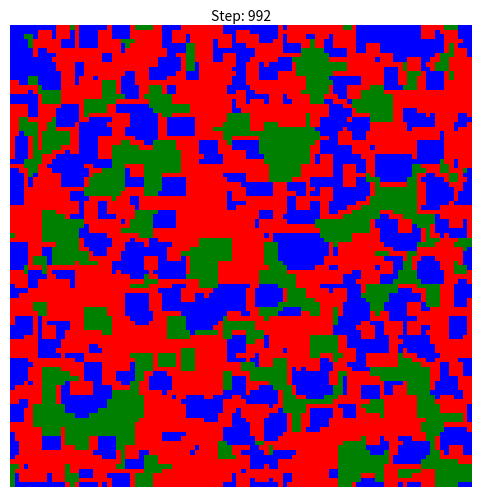
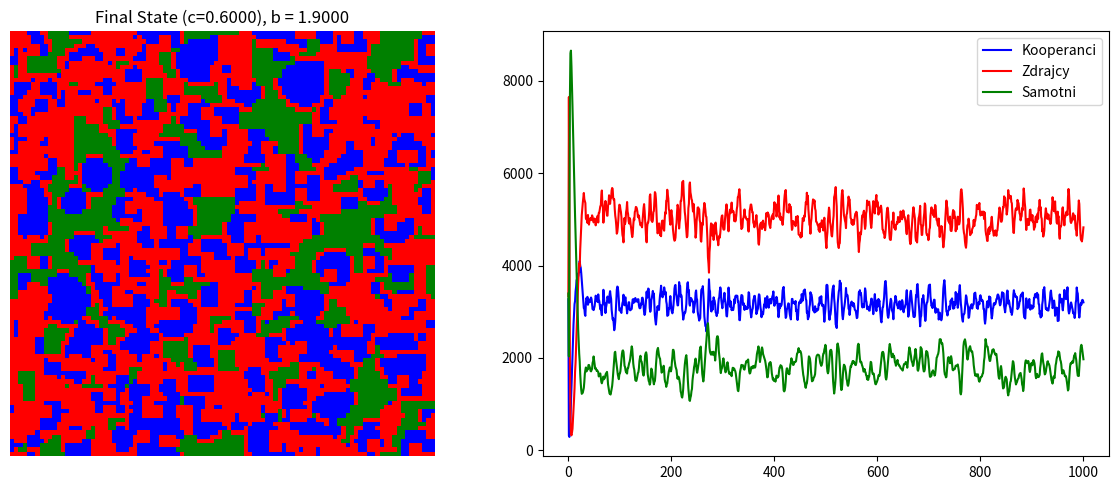
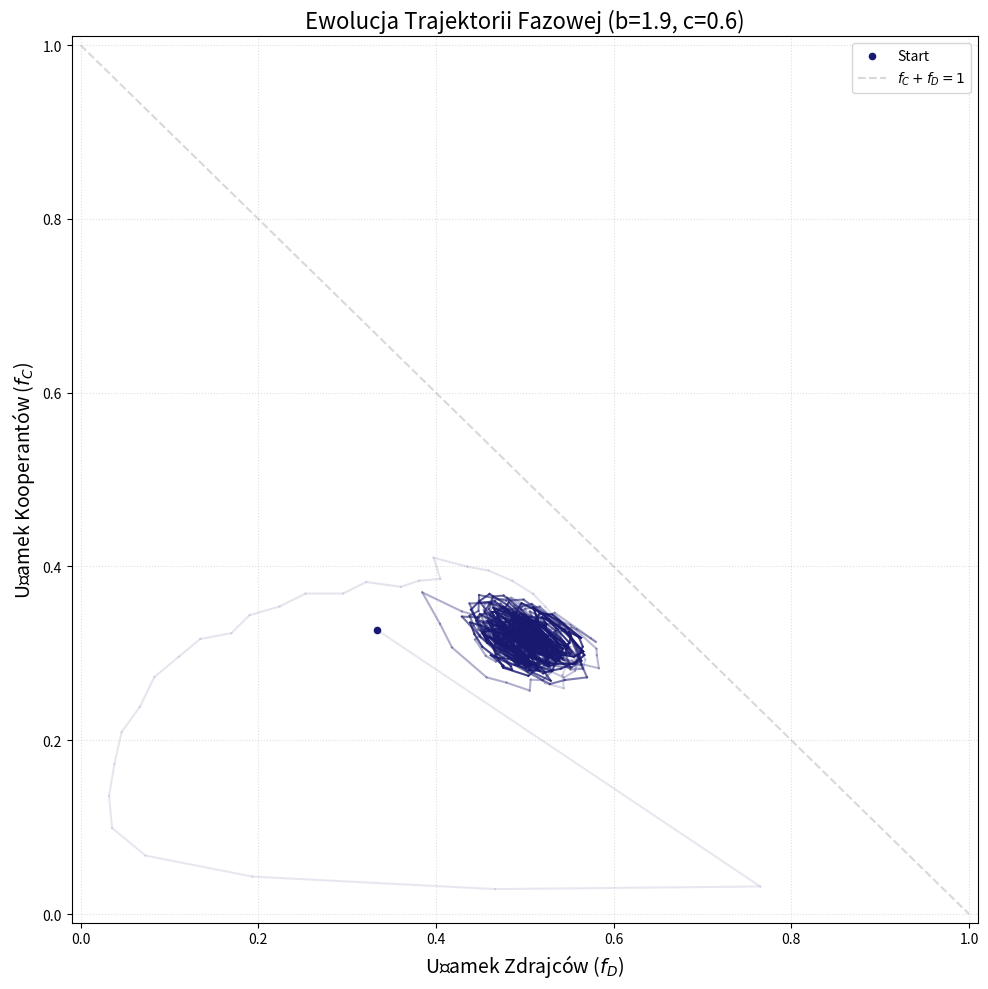
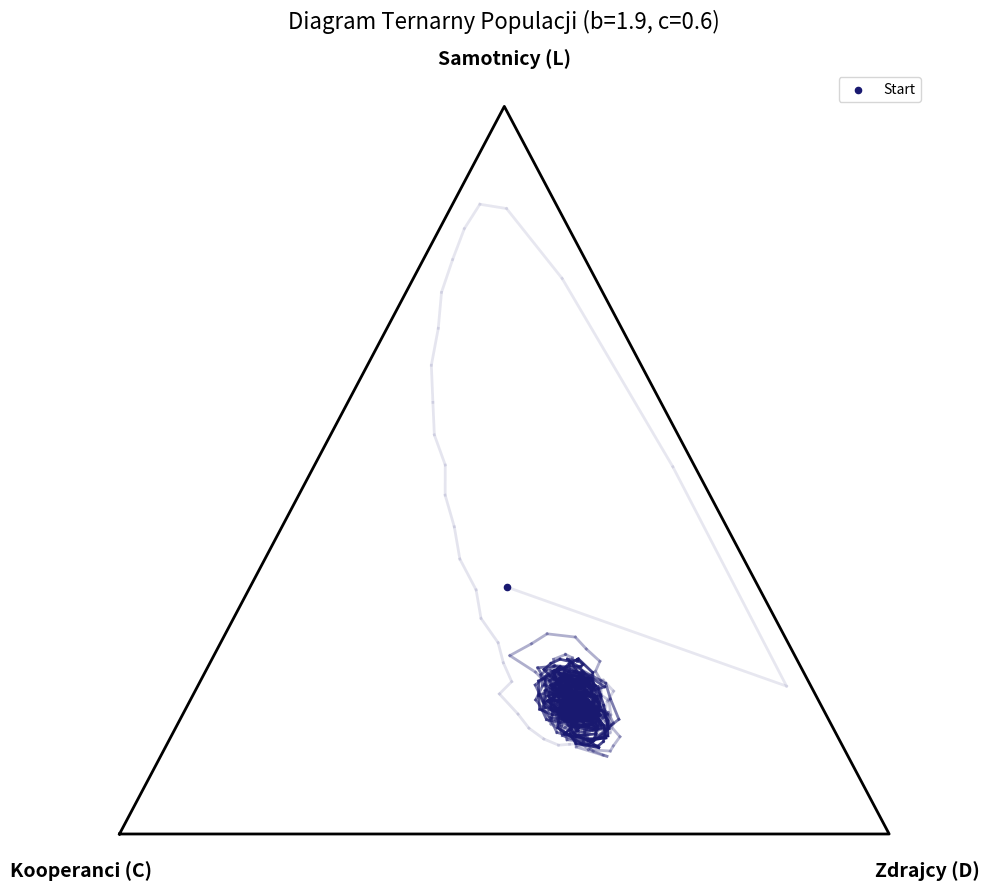

Recreate these plots in Python, in order.
import matplotlib

matplotlib.use("Agg")
import os
import sys

import matplotlib.animation as animation
import matplotlib.colors as mcolors
import matplotlib.pyplot as plt
import numpy as np
from scipy import ndimage
from scipy.signal import convolve2d

COOP = 0
DEFECT = 1
LONER = 2


class SpatialPD:
    def __init__(self, grid_size=200, t_factor=1.6, density=0.33, loner_payoff=0.6):
        self.grid_size = grid_size
        self.t_factor = t_factor
        self.density = density
        self.loner_payoff = loner_payoff
        self.evolution = {"coop": [], "defect": [], "loner": []}
        self._initialize_grids()
        self._add_to_evolution()

    def run_simulation(
        self,
        steps=100,
        make_gif=False,
        gif_filename="evolution.gif",
        gif_frames=50,
        make_summary=False,
        summary_filename="summary.png",
    ):
        snapshots = []
        snapshot_interval = max(1, steps // max(1, gif_frames))

        for i in range(steps):
            self._step(make_gif, snapshots, snapshot_interval, i)

        if make_gif:
            self._save_gif_from_snapshots(snapshots, gif_filename)

        if make_summary:
            self._plot_results(summary_filename)

    def _save_gif_from_snapshots(self, snapshots, filename):
        fig, ax = plt.subplots(figsize=(6, 6))
        cmap = mcolors.ListedColormap(["blue", "red", "green", "lightgrey"])
        bounds = [-0.5, 0.5, 1.5, 2.5, 3.5]
        norm = mcolors.BoundaryNorm(bounds, cmap.N)
        ax.axis("off")
        artists = []
        for grid, step_num in snapshots:
            img = ax.imshow(grid, cmap=cmap, norm=norm, interpolation="nearest")
            txt = ax.text(
                0.5, 1.01, f"Step: {step_num}", transform=ax.transAxes, ha="center"
            )
            artists.append([img, txt])
        anim = animation.ArtistAnimation(fig, artists, interval=100, blit=False)
        anim.save(filename, writer="pillow", fps=15)
        plt.close(fig)

    def _count_neighbors(self):
        coop_mask = self.grid == COOP
        num_coop_neighbors = convolve2d(
            coop_mask.astype(int), self.computation_kernel, mode="same", boundary="wrap"
        )
        return num_coop_neighbors, coop_mask

    def _initialize_grids(self):
        remaining_density = 1 - 2 * self.density
        if remaining_density < 0:
            remaining_density = 0 

        probs = [self.density, self.density, remaining_density]
        total_p = sum(probs)
        probs = [p / total_p for p in probs]

        self.grid = np.random.choice(
            [COOP, DEFECT, LONER], size=(self.grid_size, self.grid_size), p=probs
        )
        self.payoff_grid = np.zeros((self.grid_size, self.grid_size), dtype=float)
        self.computation_kernel = np.array([[1, 1, 1], [1, 1, 1], [1, 1, 1]])

    def _update_strategies(self):
        p_coop = np.where(self.grid == COOP, self.payoff_grid, -np.inf)
        p_defect = np.where(self.grid == DEFECT, self.payoff_grid, -np.inf)
        p_loner = np.where(self.grid == LONER, self.payoff_grid, -np.inf)

        max_coop_neigh = ndimage.maximum_filter(p_coop, size=3, mode="wrap")
        max_defect_neigh = ndimage.maximum_filter(p_defect, size=3, mode="wrap")
        max_loner_neigh = ndimage.maximum_filter(p_loner, size=3, mode="wrap")

        best_is_coop = (max_coop_neigh > max_defect_neigh) & (
            max_coop_neigh > max_loner_neigh
        )
        best_is_defect = (max_defect_neigh > max_coop_neigh) & (
            max_defect_neigh > max_loner_neigh
        )
        best_is_loner = (max_loner_neigh > max_coop_neigh) & (
            max_loner_neigh > max_defect_neigh
        )

        next_grid = self.grid.copy()

        mask_coop = self.grid == COOP
        next_grid[mask_coop & best_is_defect] = DEFECT
        next_grid[mask_coop & best_is_loner] = LONER

        mask_defect = self.grid == DEFECT
        next_grid[mask_defect & best_is_coop] = COOP
        next_grid[mask_defect & best_is_loner] = LONER

        mask_loner = self.grid == LONER
        next_grid[mask_loner & best_is_coop] = COOP
        next_grid[mask_loner & best_is_defect] = DEFECT

        self.grid = next_grid

    def _compute_payoffs(self):
        num_coop_neighbors, coop_mask = self._count_neighbors()
        self.payoff_grid[:] = 0
        self.payoff_grid[coop_mask] = num_coop_neighbors[coop_mask] * 1.0

        defect_mask = self.grid == DEFECT
        self.payoff_grid[defect_mask] = num_coop_neighbors[defect_mask] * self.t_factor

        loner_mask = self.grid == LONER
        self.payoff_grid[loner_mask] = self.loner_payoff * 9.0

    def _add_to_evolution(self):
        unique, counts = np.unique(self.grid, return_counts=True)
        data = dict(zip(unique, counts))
        self.evolution["coop"].append(data.get(COOP, 0))
        self.evolution["defect"].append(data.get(DEFECT, 0))
        self.evolution["loner"].append(data.get(LONER, 0))

    def _step(self, make_gif, snapshots, snapshot_interval, i):
        self._compute_payoffs()
        self._update_strategies()
        self._add_to_evolution()
        if make_gif and i % snapshot_interval == 0:
            snapshots.append((self.grid.copy(), i))

    def _plot_results(self, filename):
        fig, (ax1, ax2) = plt.subplots(1, 2, figsize=(12, 5))
        cmap = mcolors.ListedColormap(["blue", "red", "green", "lightgrey"])
        bounds = [-0.5, 0.5, 1.5, 2.5, 3.5]
        norm = mcolors.BoundaryNorm(bounds, cmap.N)

        ax1.imshow(self.grid, cmap=cmap, norm=norm, interpolation="nearest")
        ax1.set_title(f"Final State (c={self.loner_payoff:.4f}), b = {self.t_factor:.4f}")
        ax1.axis("off")

        t = range(len(self.evolution["coop"]))
        ax2.plot(t, self.evolution["coop"], label="Kooperanci", color="blue")
        ax2.plot(t, self.evolution["defect"], label="Zdrajcy", color="red")
        ax2.plot(t, self.evolution["loner"], label="Samotni", color="green")
        ax2.legend()
        plt.tight_layout()
        plt.savefig(filename)
        plt.close(fig)

    def get_ratios(self):
        total = self.grid_size**2
        u, c = np.unique(self.grid, return_counts=True)
        counts = dict(zip(u, c))
        return (
            counts.get(COOP, 0) / total,
            counts.get(DEFECT, 0) / total,
            counts.get(LONER, 0) / total,
        )
    
    def plot_phase_diagram(self, filename="phase_trajectory.png"):
        total = self.grid_size ** 2
        fc_history = np.array(self.evolution["coop"]) / total
        fd_history = np.array(self.evolution["defect"]) / total

        plt.figure(figsize=(10, 10))
        
        points = len(fc_history)
        if points > 1:
            base_color = "midnightblue"
            
            for i in range(points - 1):
                current_alpha = 0.1 + (0.9 * (i / points))
                plt.plot(fd_history[i:i+2], fc_history[i:i+2], 
                         color=base_color, lw=1.5, alpha=current_alpha)

            plt.scatter(fd_history[0], fc_history[0], color='midnightblue', s=20, label='Start', zorder=5)
        
        plt.xlabel('Ułamek Zdrajców ($f_D$)', fontsize=14)
        plt.ylabel('Ułamek Kooperantów ($f_C$)', fontsize=14)
        plt.title(f'Ewolucja Trajektorii Fazowej (b={self.t_factor}, c={self.loner_payoff})', fontsize=16)
        
        plt.grid(True, linestyle=':', alpha=0.4)
        plt.plot([0, 1], [1, 0], color="grey", linestyle="--", alpha=0.3, label="$f_C + f_D = 1$")
        
        plt.xlim(-0.01, 1.01)
        plt.ylim(-0.01, 1.01)
        plt.legend()
        plt.tight_layout()
        plt.savefig(filename, dpi=300)
        plt.close()

    def plot_ternary(self, filename="ternary_trajectory.png"):
        total = self.grid_size ** 2
        fc = np.array(self.evolution["coop"]) / total
        fd = np.array(self.evolution["defect"]) / total
        fl = np.array(self.evolution["loner"]) / total
        def transform(c, d, l):
            x = d + 0.5 * l
            y = (np.sqrt(3) / 2) * l
            return x, y

        x, y = transform(fc, fd, fl)

        plt.figure(figsize=(10, 9))
        
        plt.plot([0, 1, 0.5, 0], [0, 0, np.sqrt(3)/2, 0], color="black", lw=2, zorder=1)
        
        points = len(x)
        base_color = "midnightblue"
        for i in range(points - 1):
            alpha = 0.1 + (0.9 * (i / points))
            plt.plot(x[i:i+2], y[i:i+2], color=base_color, lw=2, alpha=alpha, zorder=2)

        plt.scatter(x[0], y[0], color='midnightblue', s=20, label='Start', zorder=5)

        plt.text(-0.05, -0.05, "Kooperanci (C)", fontsize=14, fontweight='bold', ha='center')
        plt.text(1.05, -0.05, "Zdrajcy (D)", fontsize=14, fontweight='bold', ha='center')
        plt.text(0.5, (np.sqrt(3)/2) + 0.05, "Samotnicy (L)", fontsize=14, fontweight='bold', ha='center')

        plt.axis('off')
        plt.title(f"Diagram Ternarny Populacji (b={self.t_factor}, c={self.loner_payoff})", fontsize=16, pad=30)
        plt.legend(loc='upper right')
        
        plt.tight_layout()
        plt.savefig(filename, dpi=300)
        plt.close()

if __name__ == "__main__":
    try:
        b_fac = float(os.environ.get("B_FACTOR_VALUE", "1.9"))
        n_runs = int(os.environ.get("N_RUNS", "1"))
        output_dir = os.environ.get("OUTPUT_DIR", ".")
    except (TypeError, ValueError):
        print("Error: Env variables B_FACTOR_VALUE or OUTPUT_DIR not set.")
        sys.exit(1)

    print(f"Processing b={b_fac} | Runs={n_runs} | Out={output_dir}")

    results_c = []
    results_d = []
    results_l = []

    for run_idx in range(n_runs):
        sim = SpatialPD(grid_size=100, t_factor=b_fac, density=0.33, loner_payoff=0.6)
        is_first = run_idx == 0

        sim.run_simulation(
            steps=1000,
            make_gif=is_first,
            gif_filename=os.path.join(output_dir, "vis.gif"),
            gif_frames=60,
            make_summary=is_first,
            summary_filename=os.path.join(output_dir, "summary.png"),
        )

        if is_first:
            sim.plot_phase_diagram(os.path.join(output_dir, "phase_trajectory.png"))
            sim.plot_ternary(os.path.join(output_dir, "ternary_trajectory.png"))

        rc, rd, rl = sim.get_ratios()
        results_c.append(rc)
        results_d.append(rd)
        results_l.append(rl)

        print(f"Run {run_idx+1}/{n_runs}: C={rc:.4f} D={rd:.4f} L={rl:.4f}")

    with open(os.path.join(output_dir, "stats.txt"), "w") as f:
        f.write(f"B_FACTOR: {b_fac}\n")
        f.write(f"MEAN_COOP: {np.mean(results_c):.6f}\n")
        f.write(f"STD_COOP: {np.std(results_c):.6f}\n")

        f.write(f"MEAN_DEFECT: {np.mean(results_d):.6f}\n")
        f.write(f"STD_DEFECT: {np.std(results_d):.6f}\n")

        f.write(f"MEAN_LONER: {np.mean(results_l):.6f}\n")
        f.write(f"STD_LONER: {np.std(results_l):.6f}\n")
